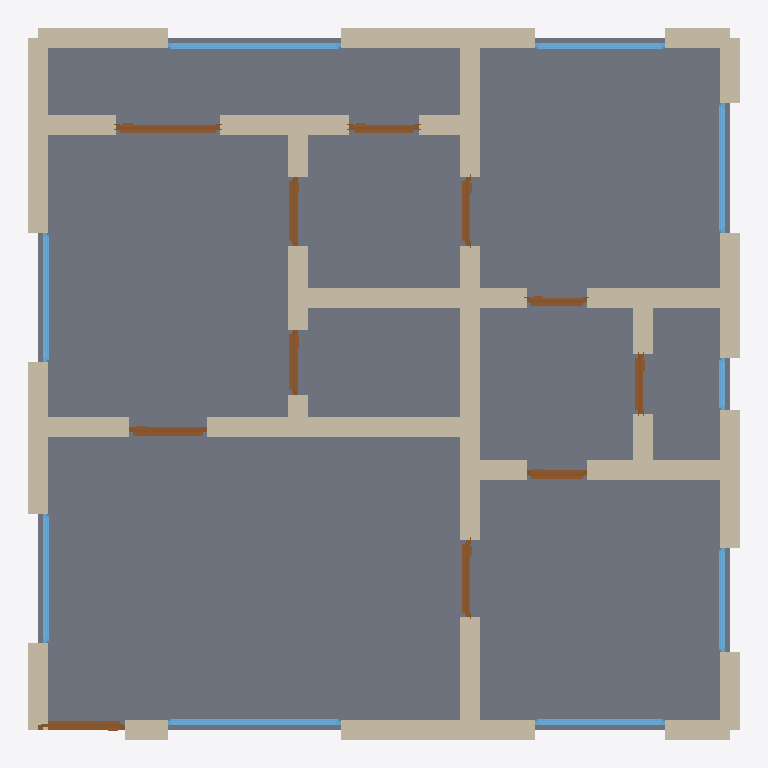
Plan cut of the same IFC building model at storey 'Ground Floor' (level 0.00 m, cut at 1.40 m), seen from above with north up, elements coloured by IFC class: 40 walls (beige), 11 doors (brown), 9 windows (light blue), 1 slab (grey). Cut surfaces are drawn darker.
Extent 8.2 m × 8.2 m × 3.2 m (x, y, z). Storeys (1): Ground Floor at 0.00 m. Elements (61): 40 IfcWall, 11 IfcDoor, 9 IfcWindow, 1 IfcSlab.

HEADER;
FILE_DESCRIPTION(('ViewDefinition[DesignTransferView]'),'2;1');
FILE_NAME('/dev/null','2026-05-05T14:26:25+05:30',(''),(''),'IfcOpenShell 0.8.5','IfcOpenShell 0.8.5','Nobody');
FILE_SCHEMA(('IFC4'));
ENDSEC;
DATA;
#1=IFCPROJECT('1BKnQ8I6DCm9$ms9SeMTJX',$,'A Mumbai Andheri East compact 2 BHK — Lodha Eternis Serena C',$,$,$,$,(#10),#5);
#12=IFCSITE('20hWvLJaT97PrXFTKBIzmQ',$,'Site',$,$,$,$,$,$,$,$,$,$,$);
#13=IFCBUILDING('0nzS2sLAbAfAMRaUoJrh$z',$,'Building',$,$,$,$,$,$,$,$,$);
#16=IFCBUILDINGSTOREY('1b1QNueRTFlwBLviR6MtZN',$,'Ground Floor',$,$,#22,$,$,$,$);
#2569=IFCSLAB('0DRkBtinD7VOWLXzggWwe3',$,'Floor',$,$,#2586,#2581,$,.FLOOR.);
#46=IFCWALL('3_MXQFKkDFYuyHnSY4H6qh',$,'Exterior Wall',$,$,#67,#62,$,$);
#200=IFCWALL('3K2kEkXU50RBWxMepAi78g',$,'Exterior Wall',$,$,#221,#216,$,$);
#244=IFCWALL('3sSjW5ysH60Q38qZ6k5XnR',$,'Exterior Wall',$,$,#265,#260,$,$);
#420=IFCWALL('3oh_jbBljFw8TysuXdF1S6',$,'Interior Wall',$,$,#441,#436,$,$);
#266=IFCWALL('1wyPNO5j9D59Xy4N3LXnTb',$,'Exterior Wall',$,$,#287,#282,$,$);
#772=IFCWALL('3Bi3iDVVP4eeyrqYUYwVEp',$,'Interior Wall',$,$,#793,#788,$,$);
#112=IFCWALL('3F3IGgs1vCOvfRT$Vhijln',$,'Exterior Wall',$,$,#133,#128,$,$);
#222=IFCWALL('0Gxq5IuynFFg2lXMoV9owy',$,'Exterior Wall',$,$,#243,#238,$,$);
#134=IFCWALL('3QonGkUb99yAM6XAHb_8Ah',$,'Exterior Wall',$,$,#155,#150,$,$);
#596=IFCWALL('13DKWrWnz37B8hLP$7t$OP',$,'Interior Wall',$,$,#617,#612,$,$);
#310=IFCWALL('1dem_58n16zPhDjcqXhsPB',$,'Interior Wall',$,$,#331,#326,$,$);
#376=IFCWALL('12o72EKybBUw6GsuIgWY4r',$,'Interior Wall',$,$,#397,#392,$,$);
#288=IFCWALL('1gP0RuelH4PgFhy9L6G0cl',$,'Exterior Wall',$,$,#309,#304,$,$);
#398=IFCWALL('1RkZGSfrz1owGYPqdEAnU1',$,'Interior Wall',$,$,#419,#414,$,$);
#90=IFCWALL('0U9ANVxiL6cvkd8Yd$rvxk',$,'Exterior Wall',$,$,#111,#106,$,$);
#486=IFCWALL('3NbXNcVD55PuduCgdH93XA',$,'Interior Wall',$,$,#507,#502,$,$);
#728=IFCWALL('2LdYrMicHClOPq5OtHKoGx',$,'Interior Wall',$,$,#749,#744,$,$);
#618=IFCWALL('16MXXwcZf5keYHGZlO5S_Z',$,'Interior Wall',$,$,#639,#634,$,$);
#882=IFCWALL('2zF_oythH0NftjuoNCoFgZ',$,'Interior Wall',$,$,#903,#898,$,$);
#332=IFCWALL('06eNyWpwbC6BG9cuT7MZPU',$,'Interior Wall',$,$,#353,#348,$,$);
#750=IFCWALL('38kL8qEtP16fSVyw$34EJH',$,'Interior Wall',$,$,#771,#766,$,$);
#178=IFCWALL('3Sxq3knBr1gRx03e1prekz',$,'Exterior Wall',$,$,#199,#194,$,$);
#68=IFCWALL('2bfvuH0KHFz9QZsxJfO7Du',$,'Exterior Wall',$,$,#89,#84,$,$);
#156=IFCWALL('03IZWpfJT66erMQ1oDwPH8',$,'Exterior Wall',$,$,#177,#172,$,$);
#442=IFCWALL('1MQ2RKzc95hwscSUJw1nNC',$,'Interior Wall',$,$,#463,#458,$,$);
#552=IFCWALL('2CKLTPMNb2qxxNlpz$n2T1',$,'Interior Wall',$,$,#573,#568,$,$);
#684=IFCWALL('3I4EJNc_z50wXkeuUAXoCI',$,'Interior Wall',$,$,#705,#700,$,$);
#706=IFCWALL('1OlUGAKQPCkOK9PogV68Sz',$,'Interior Wall',$,$,#727,#722,$,$);
#574=IFCWALL('2rrjTMPGj1Cg16m_agCmC4',$,'Interior Wall',$,$,#595,#590,$,$);
#1839=IFCWINDOW('1Klpspg_HDTw8VvoHA2ubO',$,'Window',$,$,#1893,#1888,$,1.2,2.0,$,$,$);
#2224=IFCWINDOW('3M91IqZAX3KBR0l8S_BG3R',$,'Window',$,$,#2278,#2273,$,1.2,2.0,$,$,$);
#530=IFCWALL('3ex7ZOarPAIBjOjXV_6xrF',$,'Interior Wall',$,$,#551,#546,$,$);
#838=IFCWALL('36xmWjlMLBovsibcIlbRdf',$,'Interior Wall',$,$,#859,#854,$,$);
#464=IFCWALL('2sdCzNt015Af7RBFU6aoPi',$,'Interior Wall',$,$,#485,#480,$,$);
#794=IFCWALL('3p4aTQe8j6awVu8hbqskFc',$,'Interior Wall',$,$,#815,#810,$,$);
#816=IFCWALL('1j2iC2t7DCafAhjLBtdiV8',$,'Interior Wall',$,$,#837,#832,$,$);
#508=IFCWALL('24Vx16x_L8Qw5P5WIoX6kO',$,'Interior Wall',$,$,#529,#524,$,$);
#860=IFCWALL('2qWRiikCj8chrwGxJJPBXx',$,'Interior Wall',$,$,#881,#876,$,$);
#23=IFCWALL('26jSM$jbf6nQB7gAE58_kA',$,'Exterior Wall',$,$,#45,#39,$,$);
#354=IFCWALL('1afbZRSY9ArBhFaZKsGy7L',$,'Interior Wall',$,$,#375,#370,$,$);
#1669=IFCDOOR('2dL1IGJTDFvgtiFcxnHOMw',$,'Door',$,$,#1753,#1748,$,2.1,1.2,$,$,$);
#1949=IFCWINDOW('1qEFwFdqv5gPWQ8Jvb5YEb',$,'Window',$,$,#2003,#1998,$,1.2,1.5,$,$,$);
#2114=IFCWINDOW('322mneJ6jAyOcHJ1FqNPj$',$,'Window',$,$,#2168,#2163,$,1.2,1.5,$,$,$);
#2169=IFCWINDOW('1twU_Kmdn7hQMqwFwXU_ER',$,'Window',$,$,#2223,#2218,$,1.2,1.5,$,$,$);
#1894=IFCWINDOW('1oIYvn0Gj5M9L$ARUwxKhh',$,'Window',$,$,#1948,#1943,$,1.2,1.5,$,$,$);
#2059=IFCWINDOW('2jzD1gfarC5uU3siVAP_Np',$,'Window',$,$,#2113,#2108,$,1.2,1.5,$,$,$);
#904=IFCDOOR('2_Tach1xb2095xem6brCy7',$,'Door',$,$,#988,#983,$,2.1,1.0,$,$,$);
#1074=IFCDOOR('2bgkQVvqv8mOJj_X521b3o',$,'Door',$,$,#1158,#1153,$,2.1,0.9,$,$,$);
#662=IFCWALL('1PynlLOUXFI9bdvdsDeeL9',$,'Interior Wall',$,$,#683,#678,$,$);
#989=IFCDOOR('2WZFCSayz3KAlSXs0yDz1M',$,'Door',$,$,#1073,#1068,$,2.1,0.9,$,$,$);
#2004=IFCWINDOW('2CmodBj2166w$ZUphhdqbS',$,'Window',$,$,#2058,#2053,$,1.2,1.2,$,$,$);
#1584=IFCDOOR('3__VuDQa9EJh5xfcShxPBs',$,'Door',$,$,#1668,#1663,$,2.1,0.8,$,$,$);
#1754=IFCDOOR('2yg2a7sbvDzQ2P8c3ae8nu',$,'Door',$,$,#1838,#1833,$,2.1,0.8,$,$,$);
#1159=IFCDOOR('1GtuTuHsv3_Ouq3InakHky',$,'Door',$,$,#1243,#1238,$,2.1,0.75,$,$,$);
#1499=IFCDOOR('1eRpazh2PE5fK_uZ0W8WQP',$,'Door',$,$,#1583,#1578,$,2.1,0.8,$,$,$);
#1244=IFCDOOR('0i0DgrhBHDE9IcR_LkcM7D',$,'Door',$,$,#1328,#1323,$,2.1,0.7,$,$,$);
#1329=IFCDOOR('1dWmNZJar9i9CtwJxJGBFL',$,'Door',$,$,#1413,#1408,$,2.1,0.7,$,$,$);
#1414=IFCDOOR('3vZwE1$0904Q30tmd4rYdN',$,'Door',$,$,#1498,#1493,$,2.1,0.7,$,$,$);
#640=IFCWALL('1mm7Lk73D5cxFsOj95hNX_',$,'Interior Wall',$,$,#661,#656,$,$);
#2279=IFCWINDOW('1EkEtZaqr4xvKx2NRj9WtY',$,'Window',$,$,#2333,#2328,$,1.2,0.6,$,$,$);
ENDSEC;
